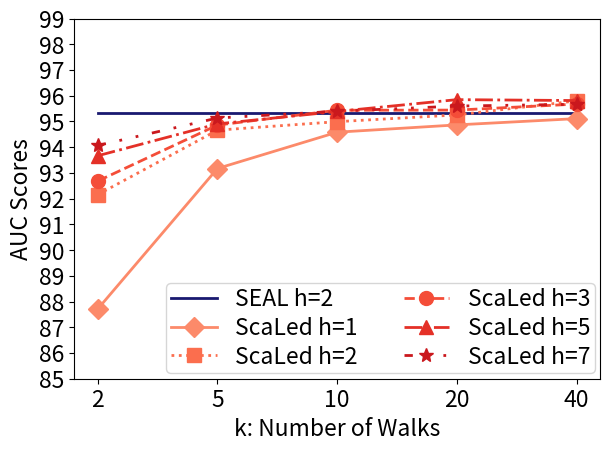
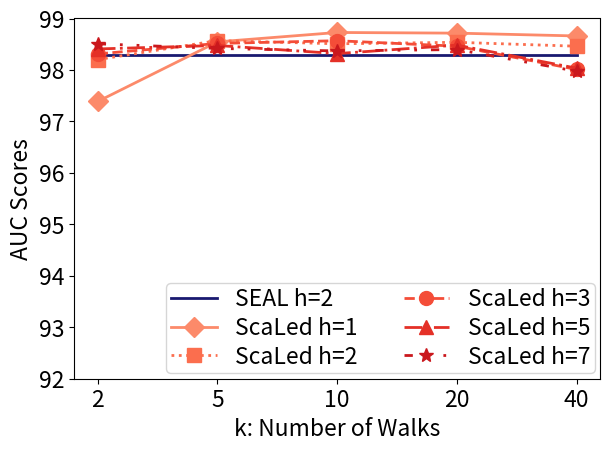
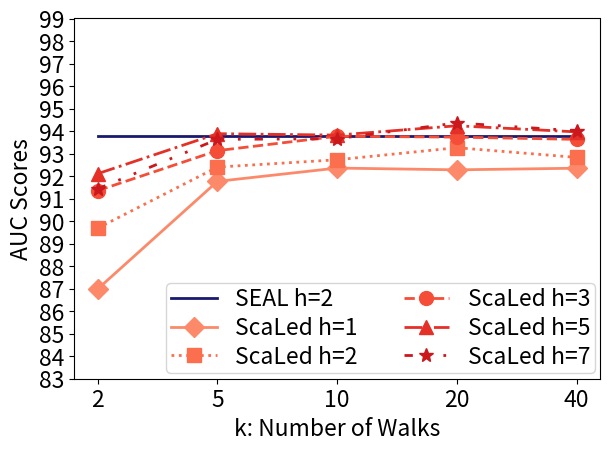
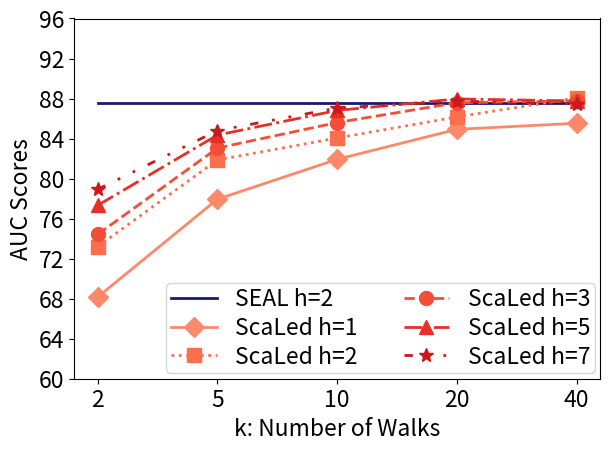
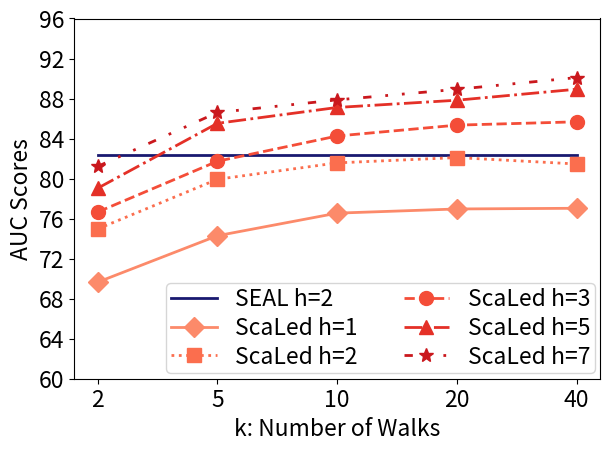
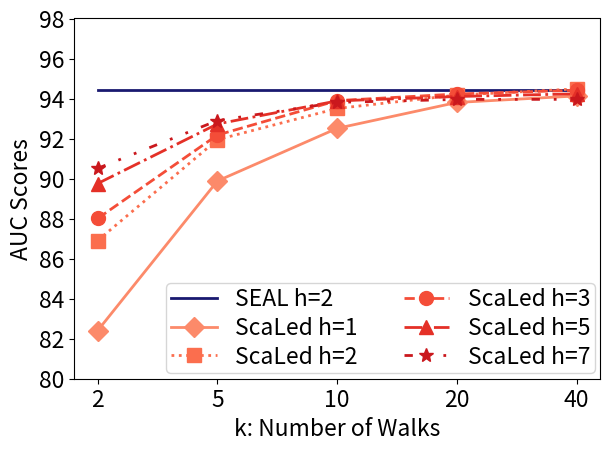
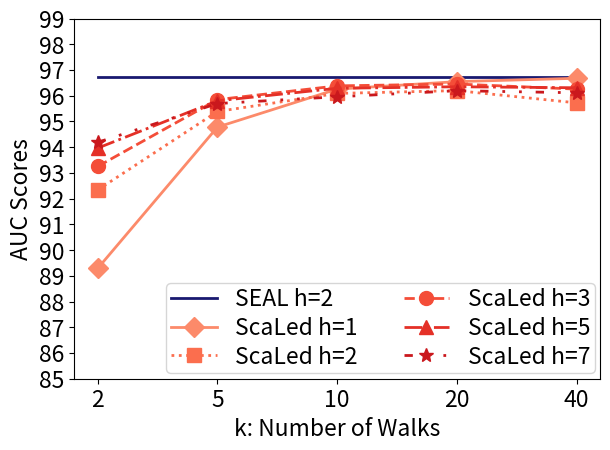
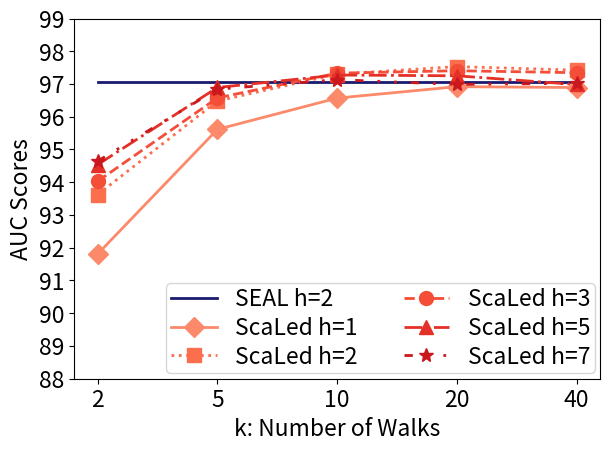
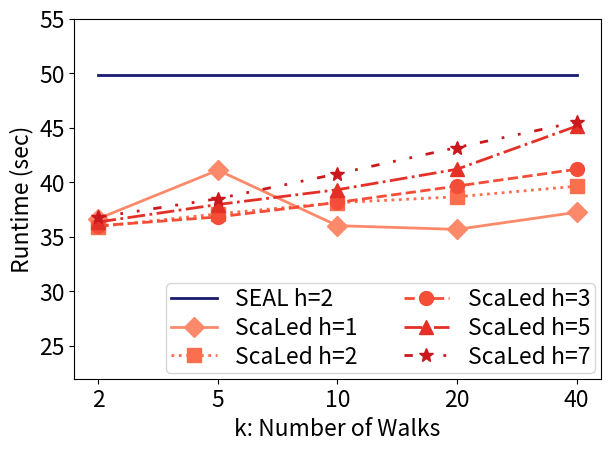
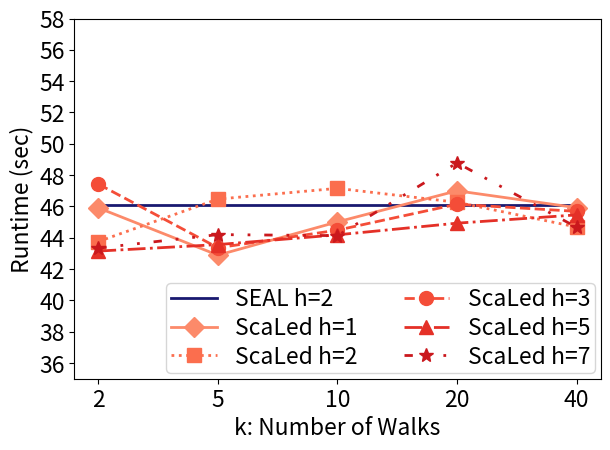
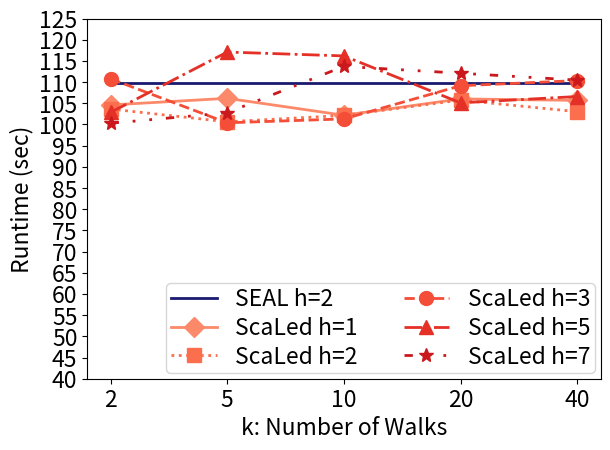
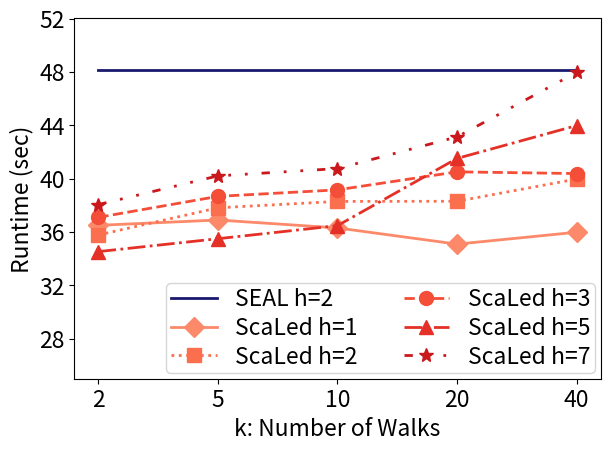
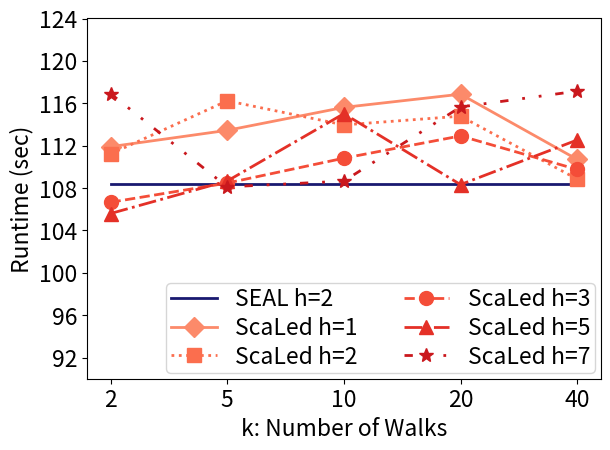
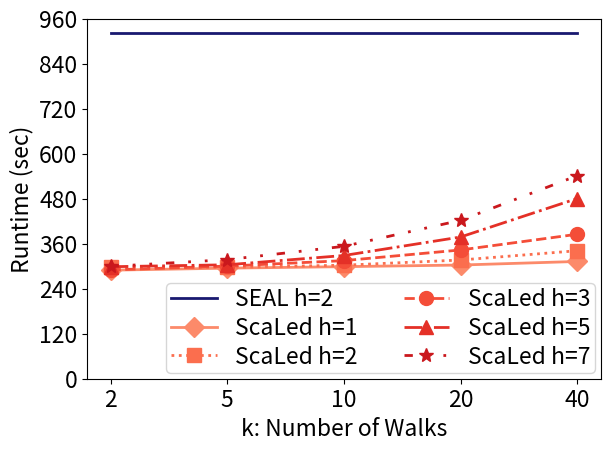
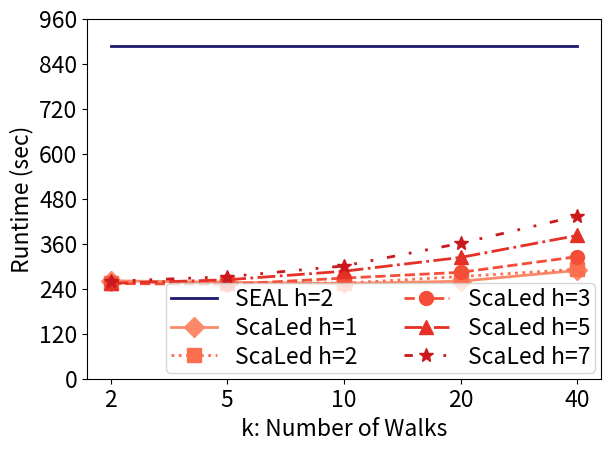
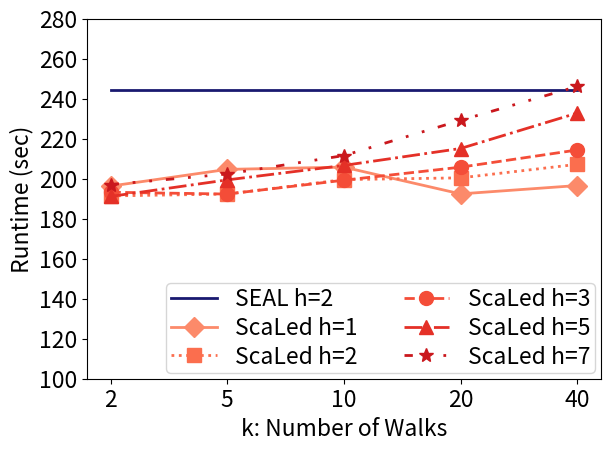

Reproduce these figures in Python, in order.
import matplotlib.pyplot as plt
import numpy as np



class HyperTunerResults:
    M = [2, 5, 10, 20, 40]
    m = [1, 2, 3, 5, 7]

    RESULTS_NON = {
        'USAir': {
            'AUC_MEAN': [87.708482, 93.17016800000002, 94.581258, 94.86494400000001, 95.109246, 92.15446, 94.66002,
                         94.989766, 95.253202, 95.797882, 92.68155999999999, 94.857158, 95.43476000000001,
                         95.44010399999999, 95.67462, 93.66500199999999, 94.90298800000001, 95.387592,
                         95.84638199999999, 95.811232, 94.06417, 95.132608, 95.395604, 95.59674199999999, 95.666606],
            'AP_MEAN': [87.671524, 93.447574, 94.711952, 94.867324, 95.223612, 91.782318, 94.890086, 95.13177599999999,
                        95.59570199999999, 95.96548399999999, 92.95707399999999, 95.174092, 95.716194, 95.706276,
                        95.89014999999999, 94.080936, 95.185524, 95.668196, 95.937286, 96.029708, 94.361242, 95.413412,
                        95.64663399999999, 95.85685000000001, 95.95246800000001],
            'Time_MEAN': [36.666000000000004, 41.10600000000001, 36.022000000000006, 35.67999999999999,
                          37.248000000000005, 35.938, 37.104, 38.128, 38.666, 39.638, 36.010000000000005,
                          36.82000000000001, 38.15, 39.646, 41.192, 36.358000000000004, 37.959999999999994, 39.316,
                          41.19199999999999, 45.14, 36.797999999999995, 38.492, 40.775999999999996, 43.181999999999995,
                          45.519999999999996]},
        'NS': {
            'AUC_MEAN': [97.387312, 98.545874, 98.72835599999999, 98.71543599999998, 98.660824, 98.201156,
                         98.57064799999999, 98.508576, 98.53761399999999, 98.461424, 98.31198, 98.515368, 98.56812,
                         98.462092, 98.01001599999998, 98.40827800000001, 98.475814, 98.317838, 98.482606,
                         98.03479200000001, 98.508312, 98.418402, 98.369918, 98.396692, 97.975784],
            'AP_MEAN': [97.91377800000001, 98.734914, 98.87434400000001, 98.80693, 98.77835400000001, 98.457654,
                        98.776404, 98.68465599999999, 98.69871400000001, 98.65177200000001, 98.52811200000001,
                        98.69053600000001, 98.74892600000001, 98.699546, 98.282754, 98.664652, 98.683294, 98.552052,
                        98.70348, 98.305684, 98.703772, 98.606678, 98.61528799999999, 98.55680600000001, 98.266946],
            'Time_MEAN': [45.908, 42.89, 45.013999999999996, 46.998, 45.922000000000004, 43.760000000000005, 46.47,
                          47.15599999999999, 46.266000000000005, 44.684000000000005, 47.426, 43.362, 44.486000000000004,
                          46.142, 45.68600000000001, 43.15, 43.564, 44.188, 44.932, 45.46, 43.342, 44.202000000000005,
                          44.136, 48.779999999999994, 44.674]},
        'Router': {
            'AUC_MEAN': [86.98647000000001, 91.766682, 92.357044, 92.278198, 92.350336, 89.689138, 92.4,
                         92.72463200000001, 93.26164399999999, 92.8309, 91.35375400000001, 93.130472, 93.76955199999999,
                         93.73060999999998, 93.631538, 92.106548, 93.883214, 93.82110800000001, 94.235624,
                         93.96372600000001, 91.434238, 93.631694, 93.66026200000002, 94.362956, 94.009062],
            'AP_MEAN': [84.171608, 91.09812600000001, 91.71803400000002, 91.410988, 91.534266, 88.439514,
                        92.14817400000001, 92.77025799999998, 93.49509599999999, 93.146052, 90.95518799999999,
                        93.202962, 93.82970799999998, 93.956416, 93.820272, 91.81910400000001, 93.630558, 93.971468,
                        94.36790400000001, 94.104214, 91.15484799999999, 93.60120400000001, 93.74282600000001,
                        94.533874, 94.052424],
            'Time_MEAN': [104.59400000000001, 106.168, 102.17, 106.024, 105.67999999999999, 103.63600000000001, 100.626,
                          102.14000000000001, 105.744, 103.016, 110.77000000000001, 100.388, 101.304, 109.13,
                          110.35799999999999, 102.83600000000001, 117.08399999999999, 116.174, 105.096, 106.59, 100.276,
                          102.76199999999999, 113.702, 112.082, 110.46]},
        'Celegans': {
            'AUC_MEAN': [68.170362, 77.942614, 81.92636999999999, 84.924008, 85.52974, 73.203772, 81.87003200000001,
                         84.053194, 86.163858, 88.056598, 74.433356, 83.051794, 85.601796, 87.57970400000002, 87.76531,
                         77.33033400000001, 84.351036, 86.813256, 87.95921, 87.756134, 78.925232, 84.795178, 87.055638,
                         87.743472, 87.4631],
            'AP_MEAN': [69.16938799999998, 78.10317, 80.48595, 84.172992, 84.49543200000001, 75.110856,
                        82.71117000000001, 84.31983, 86.37439800000001, 87.728274, 77.446204, 83.13271399999999,
                        85.349234, 87.22228399999999, 87.485752, 78.485668, 84.58795799999999, 86.092708,
                        87.75296200000001, 86.779482, 79.83641399999999, 85.001138, 86.760082, 87.498386, 86.501766],
            'Time_MEAN': [36.495999999999995, 36.896, 36.302, 35.088, 35.980000000000004, 35.774, 37.81, 38.29, 38.3,
                          39.968, 37.096000000000004, 38.668, 39.156, 40.506, 40.378, 34.528, 35.494,
                          36.474000000000004, 41.512, 43.974, 38.054, 40.204, 40.751999999999995, 43.124, 47.964]},
        'Power': {
            'AUC_MEAN': [69.65087199999999, 74.291184, 76.54756200000001, 76.9651, 77.03403800000001, 74.971046,
                         79.93195599999999, 81.57092, 82.10278600000001, 81.460272, 76.66156199999999, 81.734408,
                         84.25653, 85.34193400000001, 85.675242, 79.039772, 85.52566200000001, 87.10970400000001,
                         87.83281, 88.93233000000001, 81.21852, 86.60782, 87.865876, 88.92438, 90.094338],
            'AP_MEAN': [71.54778, 77.32500999999999, 79.20682, 79.85906, 80.003164, 78.63056, 82.731374,
                        84.273696, 84.69057, 84.165496, 80.50766999999999, 84.524248, 86.64360400000001,
                        87.50075799999999, 87.534014, 82.364304, 87.508004, 88.72514199999999, 89.04593,
                        89.83503, 84.161112, 88.269368, 89.01288, 89.841046, 90.56678200000002],
            'Time_MEAN': [111.902, 113.444, 115.60999999999999, 116.856, 110.7, 111.21200000000002,
                          116.23200000000001, 113.95600000000002, 114.78, 108.84, 106.65400000000002,
                          108.46600000000001, 110.81599999999999, 112.918, 109.75, 105.59200000000001,
                          108.65799999999999, 115.018, 108.324, 112.532, 116.91399999999999, 108.10799999999999,
                          108.652, 115.65, 117.14200000000001]},
        'PB': {
            'AUC_MEAN': [82.40804, 89.881286, 92.511698, 93.805252, 94.12968, 86.906674, 91.945686, 93.504558,
                         94.174048, 94.48163600000001, 88.00953000000001, 92.17773, 93.896766, 94.227728, 94.41625,
                         89.75499599999999, 92.730362, 93.883228, 94.10182, 94.23702999999999, 90.51272399999999,
                         92.90072599999999, 93.809862, 93.955692, 93.961308],
            'AP_MEAN': [81.113444, 88.624364, 91.69407799999999, 93.184762, 93.620654, 87.16384400000001, 91.517512,
                        93.157676, 93.825108, 94.122896, 88.13347399999999, 91.91782, 93.55415, 93.91217000000002,
                        94.04478200000001, 89.76369000000001, 92.51571400000002, 93.68372, 93.864222, 93.970428,
                        90.57123399999999, 92.81403, 93.62886, 93.839334, 93.855084],
            'Time_MEAN': [289.274, 294.66600000000005, 298.664, 302.95400000000006, 312.50200000000007, 297.57, 296.598,
                          302.536, 316.346, 341.09799999999996, 289.92, 300.122, 314.702, 343.13199999999995, 385.014,
                          298.46400000000006, 303.622, 328.358, 377.654, 480.25, 299.312, 317.372, 352.77, 422.05,
                          540.976]},
        'Ecoli': {
            'AUC_MEAN': [89.288788, 94.7791, 96.255416, 96.54638, 96.676854, 92.337638, 95.38628199999998, 96.088398,
                         96.19748999999999, 95.72153399999999, 93.25132599999999, 95.84698399999999, 96.38188199999999,
                         96.454012, 96.25661399999998, 93.963686, 95.80052, 96.28798400000001, 96.34735200000001,
                         96.30854199999999, 94.188548, 95.69506200000001, 95.957808, 96.19456, 96.11286600000001],
            'AP_MEAN': [90.490426, 95.52052599999999, 96.86961600000001, 97.11119399999998, 97.244794, 93.700728,
                        96.261088, 96.889064, 97.045556, 96.75398, 94.482186, 96.643746, 97.119488, 97.182358,
                        97.050028, 95.166814, 96.695218, 97.03646799999999, 97.169958, 97.095218, 95.42144, 96.693304,
                        96.925792, 97.07235999999999, 96.99414399999999],
            'Time_MEAN': [260.996, 256.784, 253.87199999999999, 259.71, 288.49, 255.31, 255.756, 254.666, 272.286,
                          291.63199999999995, 253.76999999999998, 251.47799999999998, 268.092, 283.586, 325.258,
                          254.156, 263.61199999999997, 286.492, 323.168, 381.78000000000003, 259.698, 271.744,
                          300.55400000000003, 360.892, 433.40999999999997]},
        'Yeast': {
            'AUC_MEAN': [91.81156200000001, 95.614852, 96.569324, 96.918116, 96.891854, 93.623118, 96.48110799999999,
                         97.302358, 97.530796, 97.424008, 94.03153599999999, 96.576088, 97.330378, 97.40537600000002,
                         97.345136, 94.539422, 96.893664, 97.273674, 97.250012, 96.98480599999999, 94.64700200000001,
                         96.840976, 97.13326599999999, 96.98659, 97.020132],
            'AP_MEAN': [93.169892, 96.449804, 97.17621999999999, 97.38542799999999, 97.50845799999999, 95.326772,
                        97.29293600000001, 97.884612, 98.03794, 97.94751, 95.623442, 97.364538, 97.87380399999999,
                        98.003018, 97.88716399999998, 96.00117799999998, 97.551266, 97.850732, 97.80259600000001,
                        97.599198, 96.061154, 97.54845399999999, 97.71452400000001, 97.579784, 97.554212],
            'Time_MEAN': [196.252, 204.61, 205.734, 192.358, 196.528, 191.358, 192.28, 199.508, 200.368,
                          207.12599999999998, 193.186, 192.27999999999997, 199.2, 205.708, 214.3, 191.08599999999998,
                          199.344, 206.58199999999997, 215.03799999999995, 232.73200000000003, 196.99200000000002,
                          202.31199999999995, 211.504, 229.108, 246.03199999999998]}
    }

    SEAL = {
        'USAir': {'AUC': [95.8693, 94.0437, 95.40762, 96.39107, 94.94704],
                  'AP': [96.26809, 94.30692, 95.80011, 96.00082, 95.16557],
                  'Time taken (per run)': [51.02, 50.55, 49.85, 49.21, 48.64], 'AUC Mean': [95.33],
                  'AP Mean': '95.51 ± 0.70', 'Time taken (per run) Mean': [49.854]},
        'NS': {'AUC': [98.73328, 99.05363, 96.71799, 98.59875, 98.33968],
               'AP': [98.74139, 99.18278, 97.08523, 98.84595, 98.58699],
               'Time taken (per run)': [46.07, 47.63, 46.38, 45.22, 45.13], 'AUC Mean': [98.29],
               'AP Mean': '98.49 ± 0.73', 'Time taken (per run) Mean': [46.086]},
        'Router': {'AUC': [94.4352, 94.50995, 92.94157, 93.65184, 93.31174],
                   'AP': [94.61816, 94.73476, 93.09708, 93.62221, 93.31918],
                   'Time taken (per run)': [106.34, 108.5, 109.64, 117.8, 106.33], 'AUC Mean': [93.77],
                   'AP Mean': '93.88 ± 0.67', 'Time taken (per run) Mean': [109.72200000000001]},
        'Celegans': {'AUC': [85.56424, 89.80042, 90.19128, 87.54476, 84.6777],
                     'AP': [82.77593, 89.91013, 90.18201, 85.42368, 84.34281],
                     'Time taken (per run)': [47.26, 47.55, 49.23, 47.72, 48.83], 'AUC Mean': [87.56],
                     'AP Mean': '86.53 ± 3.00', 'Time taken (per run) Mean': [48.117999999999995]},
        'Power': {'AUC': [81.97192, 85.18344, 80.27303, 80.92928, 83.27731],
                  'AP': [84.3661, 87.17045, 83.54128, 84.43698, 85.56634],
                  'Time taken (per run)': [106.6, 107.66, 111.11, 107.24, 109.11], 'AUC Mean': [82.33],
                  'AP Mean': '85.02 ± 1.26', 'Time taken (per run) Mean': [108.34400000000001]},
        'PB': {'AUC': [93.8847, 93.91041, 94.1514, 95.17026, 95.11776],
               'AP': [93.22128, 93.77026, 94.09861, 94.65199, 94.70702],
               'Time taken (per run)': [914.92, 902.74, 926.46, 933.23, 934.68], 'AUC Mean': [94.45],
               'AP Mean': '94.09 ± 0.56', 'Time taken (per run) Mean': [922.406]},
        'Ecoli': {'AUC': [96.65436, 97.01659, 96.41715, 97.11984, 96.43688],
                  'AP': [97.36127, 97.52658, 97.14449, 97.63747, 97.23006],
                  'Time taken (per run)': [880.64, 885.44, 871.75, 900.89, 899.38], 'AUC Mean': [96.73],
                  'AP Mean': '97.38 ± 0.18', 'Time taken (per run) Mean': [887.6199999999999]},
        'Yeast': {'AUC': [96.61124, 97.53165, 96.53027, 97.22668, 97.4603],
                  'AP': [97.14936, 98.01507, 97.38606, 97.77152, 97.88756],
                  'Time taken (per run)': [248.78, 247.81, 238.8, 244.76, 240.34], 'AUC Mean': [97.07],
                  'AP Mean': '97.64 ± 0.32', 'Time taken (per run) Mean': [244.098]}
    }


if __name__ == '__main__':
    # multi-line graph plots for hyperparameter tuning results
    slice_length = len(HyperTunerResults.m)
    # colors = ['b', 'g', 'r', 'm', 'c', 'y', 'k', 'w']
    cmap = [plt.cm.get_cmap("Reds"), plt.cm.get_cmap("Greens")]
    slicedCM = [cmap[0](np.linspace(0.4, 0.75, slice_length)), cmap[1](np.linspace(0.5, 0.8, slice_length))]
    # line_style = ['solid', 'dotted', 'dashed', 'dashdot', ]
    line_style = [('solid', 'solid'),
                  ('dotted', 'dotted'),
                  ('dashed', 'dashed'),
                  ('dashdot', 'dashdot'),
                  ('dashdotdotted', (0, (3, 5, 1, 5, 1, 5)))]
    marker_style = ['D', 's', 'o', '^', '*']
    seal_colors = ['midnightblue', 'darkgreen', ]

    for dataset, results in HyperTunerResults.RESULTS_NON.items():
        all_auc = results['AUC_MEAN']
        all_ap = results['AP_MEAN']
        all_times = results['Time_MEAN']

        auc_m_results = [all_auc[i:i + slice_length] for i in range(0, len(all_auc), slice_length)]
        time_m_results = [all_times[i:i + slice_length] for i in range(0, len(all_times), slice_length)]

        HyperTunerResults.RESULTS_NON[dataset].update(
            {'auc_m_results': auc_m_results, 'time_m_results': time_m_results}
        )

    ylimit = [85, 92, 83, 60, 60, 80, 85, 88]
    skip_axis = [1, 1, 1, 4, 4, 2, 1, 1]

    for index, (dataset, results) in enumerate(HyperTunerResults.RESULTS_NON.items()):
        f = plt.figure()
        x = HyperTunerResults.M
        default_x_ticks = range(len(x))
        plt.rcParams.update({'font.size': 16.5})
        plt.xticks(default_x_ticks, x)
        plt.yticks(np.arange(0, 100, skip_axis[index]))
        plt.ylim(ylimit[index])
        # SEAL line
        auc_SEAL_results = HyperTunerResults.SEAL[dataset]['AUC Mean'] * 5
        plt.plot(default_x_ticks, auc_SEAL_results, label=f"SEAL h=2", color=seal_colors[0],
                 linestyle='-', linewidth=2, markersize=10)

        auc_m_results = results['auc_m_results']

        for inner_index, m_values in enumerate(auc_m_results):
            plt.plot(default_x_ticks, m_values, label=f"ScaLed h={HyperTunerResults.m[inner_index]}",
                     color=slicedCM[0][inner_index],
                     linestyle=line_style[inner_index][1], marker=marker_style[inner_index], linewidth=2, markersize=10)

        plt.ylabel('AUC Scores')
        plt.xlabel('k: Number of Walks')
        plt.legend(loc="lower right", ncol=2, borderpad=0.2, labelspacing=0.25, borderaxespad=0.25)
        plt.tight_layout()
        plt.show()
        f.savefig(f"{dataset}_hypertuner_auc.pdf", bbox_inches='tight')

    ylimit = [22, 35, 40, 25, 90, 0, 0, 100]
    max_limit = [60, 60, 130, 55, 125, 1000, 1000, 300]
    skip_axis = [5, 2, 5, 4, 4, 120, 120, 20]

    for index, (dataset, results) in enumerate(HyperTunerResults.RESULTS_NON.items()):
        f = plt.figure()
        x = HyperTunerResults.M
        default_x_ticks = range(len(x))
        plt.rcParams.update({'font.size': 16.5})
        plt.xticks(default_x_ticks, x)
        plt.yticks(np.arange(0, max_limit[index], skip_axis[index]))
        plt.ylim(ylimit[index])
        # SEAL line
        auc_SEAL_results = HyperTunerResults.SEAL[dataset]['Time taken (per run) Mean'] * 5
        plt.plot(default_x_ticks, auc_SEAL_results, label=f"SEAL h=2", color=seal_colors[0],
                 linestyle='-', linewidth=2, markersize=10)

        auc_m_results = results['time_m_results']

        for inner_index, m_values in enumerate(auc_m_results):
            plt.plot(default_x_ticks, m_values, label=f"ScaLed h={HyperTunerResults.m[inner_index]}",
                     color=slicedCM[0][inner_index],
                     linestyle=line_style[inner_index][1], marker=marker_style[inner_index], linewidth=2, markersize=10)

        plt.ylabel('Runtime (sec)')
        plt.xlabel('k: Number of Walks')
        plt.legend(loc="lower right", ncol=2, borderpad=0.2, labelspacing=0.25, borderaxespad=0.25)
        plt.tight_layout()
        plt.show()
        f.savefig(f"{dataset}_hypertuner_time.pdf", bbox_inches='tight')
